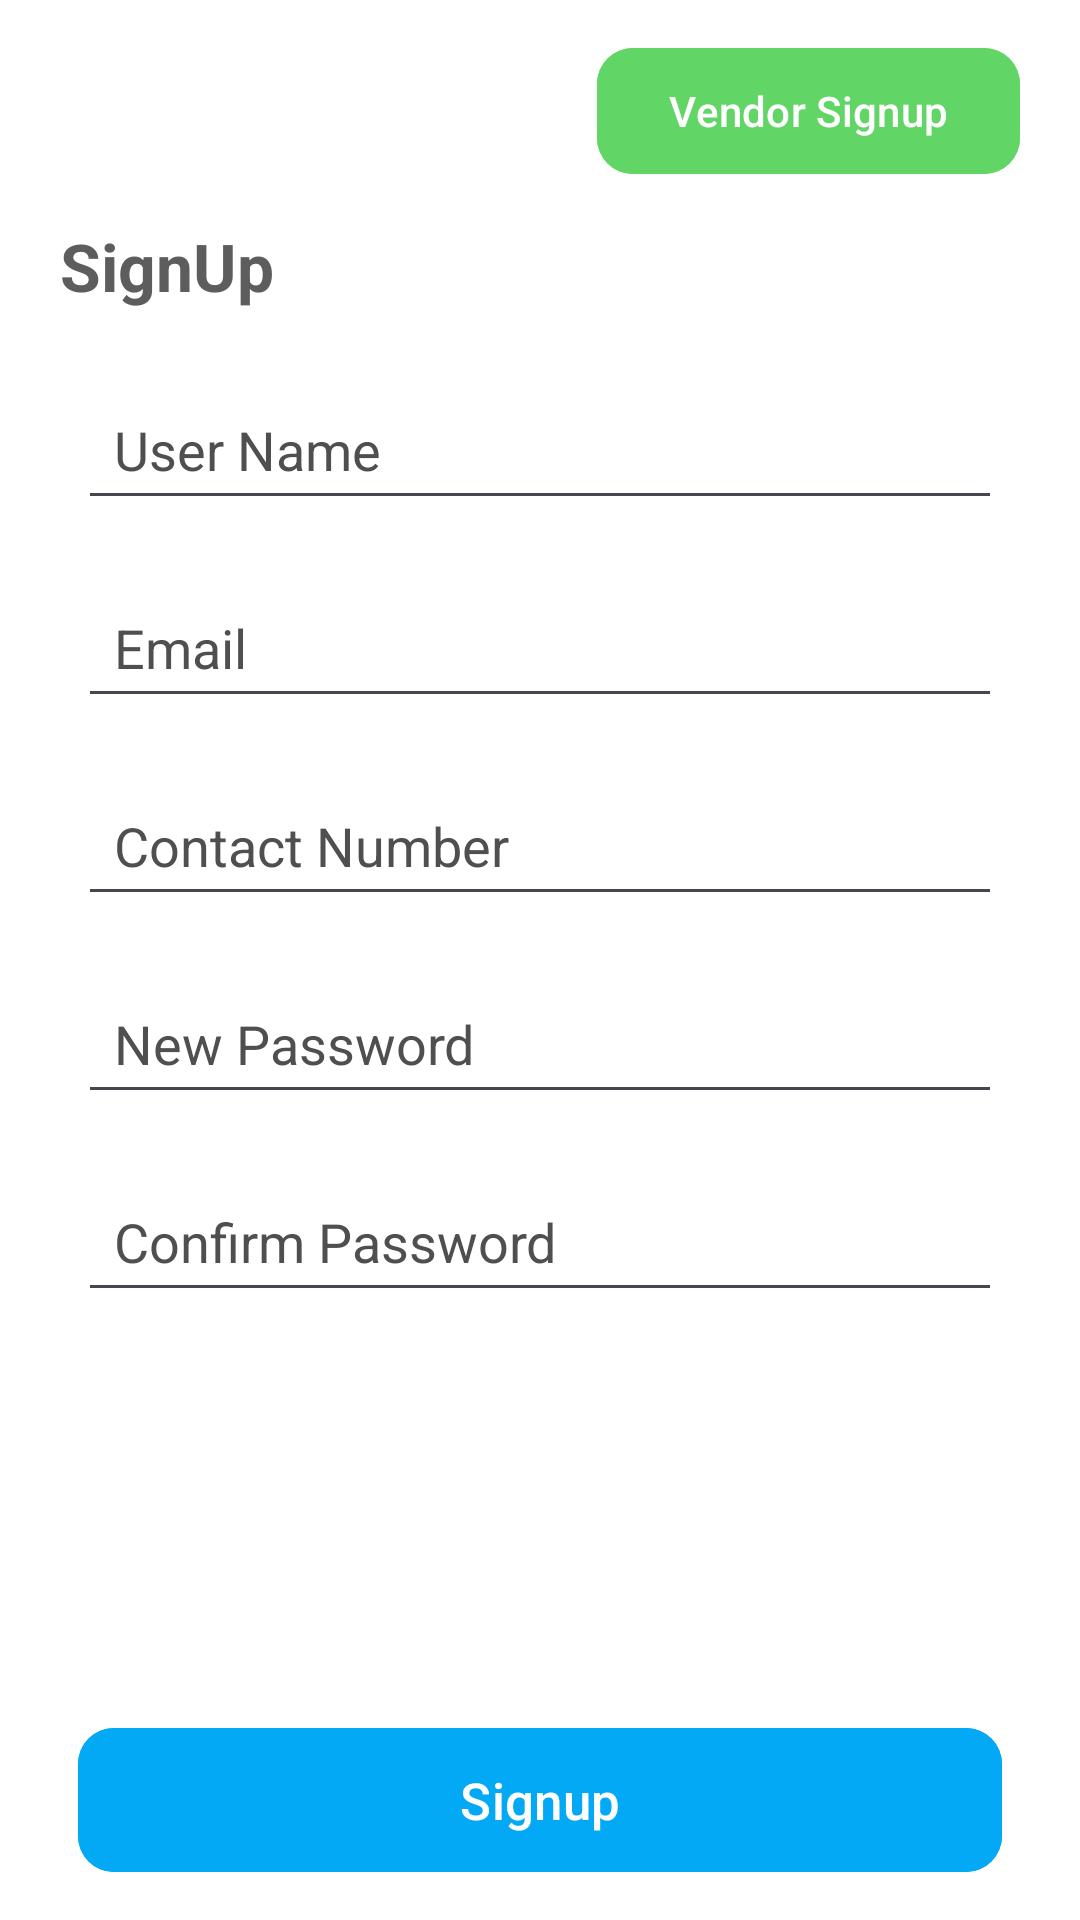

The Android layout XML behind this screen, and the referenced resources:
<!-- AndroidManifest.xml: application theme Theme.WashersHub -->
<!-- res/layout/fragment_signup.xml -->
<?xml version="1.0" encoding="utf-8"?>
<layout xmlns:android="http://schemas.android.com/apk/res/android"
    xmlns:tools="http://schemas.android.com/tools"
    xmlns:app="http://schemas.android.com/apk/res-auto">

    <data>

    </data>

    <androidx.constraintlayout.widget.ConstraintLayout
        android:layout_width="match_parent"
        android:layout_height="match_parent"
        android:background="@color/white"
        tools:context=".Fragments.SignupFragment">

        <com.google.android.material.button.MaterialButton
            android:layout_width="wrap_content"
            android:layout_height="50dp"
            android:backgroundTint="@color/pgreen"
            app:cornerRadius="12dp"
            app:layout_constraintTop_toTopOf="parent"
            app:layout_constraintEnd_toEndOf="parent"
            android:layout_marginTop="12dp"
            android:layout_marginEnd="20dp"
            android:text="Vendor Signup"
            android:id="@+id/vendor_signup"
            android:textColor="@color/white" />

        <TextView
            android:layout_width="wrap_content"
            android:layout_height="wrap_content"
            android:text="SignUp"
            android:layout_marginTop="12dp"
            android:textColor="#5D5D5D"
            app:layout_constraintTop_toBottomOf="@id/vendor_signup"
            app:layout_constraintStart_toStartOf="parent"
            android:textSize="22sp"
            android:textStyle="bold"
            android:layout_marginStart="20dp"
            android:id="@+id/s_heading" />

        <EditText
            android:layout_width="match_parent"
            android:id="@+id/name_et"
            android:layout_height="50dp"
            app:layout_constraintTop_toBottomOf="@id/s_heading"
            app:layout_constraintStart_toStartOf="@id/s_heading"
            app:layout_constraintEnd_toEndOf="@id/s_heading"
            android:layout_marginEnd="26dp"
            android:layout_marginStart="26dp"
            android:layout_marginTop="20dp"
            android:maxLines="1"
            android:textColor="@color/black"
            android:hint="User Name"
            android:paddingStart="12dp"
            android:textColorHint="#504F4F" />


        <EditText
            android:layout_width="match_parent"
            android:id="@+id/email_et"
            android:layout_height="50dp"
            android:inputType="textEmailAddress"
            app:layout_constraintTop_toBottomOf="@id/name_et"
            app:layout_constraintStart_toStartOf="@id/s_heading"
            app:layout_constraintEnd_toEndOf="@id/s_heading"
            android:layout_marginEnd="26dp"
            android:layout_marginStart="26dp"
            android:layout_marginTop="16dp"
            android:maxLines="1"
            android:textColor="@color/black"
            android:hint="Email"
            android:paddingStart="12dp"
            android:textColorHint="#504F4F" />


        <EditText
            android:layout_width="match_parent"
            android:id="@+id/contact_no"
            android:layout_height="50dp"
            app:layout_constraintTop_toBottomOf="@id/email_et"
            app:layout_constraintStart_toStartOf="@id/s_heading"
            app:layout_constraintEnd_toEndOf="@id/s_heading"
            android:layout_marginEnd="26dp"
            android:layout_marginStart="26dp"
            android:layout_marginTop="16dp"
            android:inputType="phone"
            android:maxLines="1"
            android:textColor="@color/black"
            android:hint="Contact Number"
            android:paddingStart="12dp"
            android:textColorHint="#504F4F" />


        <EditText
            android:layout_width="match_parent"
            android:id="@+id/n_password"
            android:layout_height="50dp"
            app:layout_constraintTop_toBottomOf="@id/contact_no"
            app:layout_constraintStart_toStartOf="@id/contact_no"
            app:layout_constraintEnd_toEndOf="@id/contact_no"
            android:layout_marginEnd="26dp"
            android:layout_marginStart="26dp"
            android:layout_marginTop="16dp"
            android:inputType="textPassword"
            android:maxLines="1"
            android:textColor="@color/black"
            android:hint="New Password"
            android:paddingStart="12dp"
            android:textColorHint="#504F4F" />

        <EditText
            android:id="@+id/c_password"
            android:layout_width="match_parent"
            android:layout_height="50dp"
            android:layout_marginStart="26dp"
            android:layout_marginTop="16dp"
            android:layout_marginEnd="26dp"
            android:maxLines="1"
            android:hint="Confirm Password"
            android:inputType="textPassword"
            android:paddingStart="12dp"
            android:textColor="@color/black"
            android:textColorHint="#504F4F"
            app:layout_constraintBottom_toTopOf="@id/signup"
            app:layout_constraintEnd_toEndOf="@id/contact_no"
            app:layout_constraintStart_toStartOf="@id/contact_no"
            app:layout_constraintTop_toBottomOf="@id/n_password"
            app:layout_constraintVertical_bias="0.0" />

        <com.google.android.material.button.MaterialButton
            android:layout_width="match_parent"
            android:layout_height="56dp"
            android:layout_marginEnd="26dp"
            android:layout_marginStart="26dp"
            app:layout_constraintBottom_toBottomOf="parent"
            android:text="Signup"
            android:textColor="@color/white"
            android:textSize="17sp"
            app:cornerRadius="12dp"
            android:id="@+id/signup"
            android:layout_marginBottom="12dp"
            android:backgroundTint="@color/lighht_blue" />


    </androidx.constraintlayout.widget.ConstraintLayout>
</layout>
<!-- resources referenced by this layout -->
<resources>
  <color name="black">#FF000000</color>
  <color name="lighht_blue">#03A9F4</color>
  <color name="pgreen">#62D567</color>
  <color name="white">#FFFFFFFF</color>
  <style name="Theme.WashersHub" parent="Base.Theme.WashersHub" />
  <style name="Base.Theme.WashersHub" parent="Theme.Material3.Light.NoActionBar">
          
          
          <item name="android:statusBarColor">@color/lighht_blue</item>
          <item name="android:forceDarkAllowed" tools:targetApi="q">false</item>
          <item name="android:windowAnimationStyle">@style/CustomActivityAnimation</item>
      </style>
  <style name="CustomActivityAnimation" parent="@android:style/Animation.Activity">
          <item name="android:activityOpenEnterAnimation">@anim/slide_in_right</item>
    <item name="android:activityOpenExitAnimation">@anim/slide_out_left</item>
    <item name="android:activityCloseEnterAnimation">@anim/slide_in_left</item>
    <item name="android:activityCloseExitAnimation">@anim/slide_out_right</item>
      </style>
</resources>
